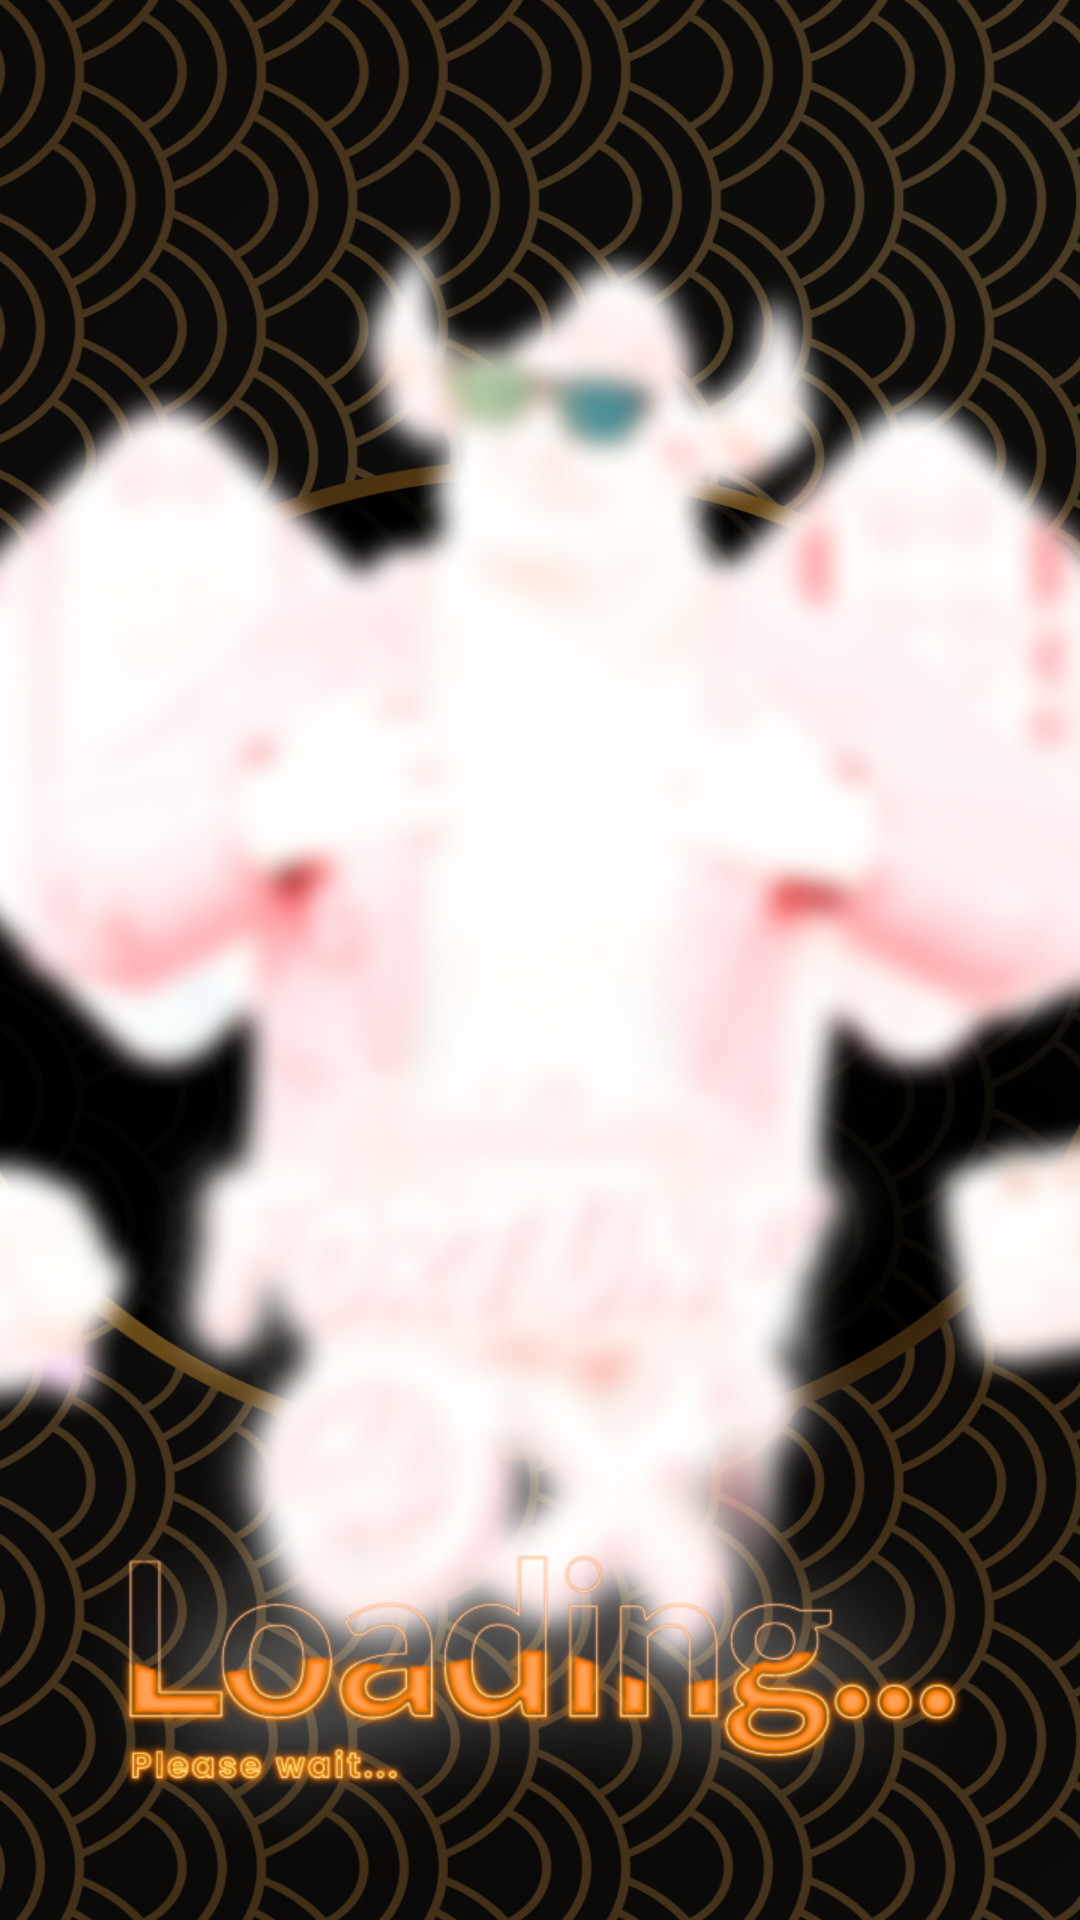

Android layout source for this screen:
<!-- AndroidManifest.xml: application theme Theme.FortuneOX -->
<!-- res/layout/activity_splash.xml -->
<?xml version="1.0" encoding="utf-8"?>
<androidx.constraintlayout.widget.ConstraintLayout xmlns:android="http://schemas.android.com/apk/res/android"
    xmlns:app="http://schemas.android.com/apk/res-auto"
    xmlns:tools="http://schemas.android.com/tools"
    android:layout_width="match_parent"
    android:layout_height="match_parent"
    android:background="@drawable/bg_splash"
    tools:context=".ui.splash.SplashActivity">

    <androidx.appcompat.widget.AppCompatImageView
        android:id="@+id/transparent_main_picture"
        android:layout_width="512dp"
        android:layout_height="512dp"
        app:layout_constraintBottom_toBottomOf="parent"
        app:layout_constraintEnd_toEndOf="parent"
        app:layout_constraintStart_toStartOf="parent"
        app:layout_constraintTop_toTopOf="parent"
        app:srcCompat="@drawable/bg_main_picture_splash" />

    <androidx.appcompat.widget.AppCompatImageView
        android:id="@+id/main_picture"
        android:layout_width="472dp"
        android:layout_height="472dp"
        app:layout_constraintBottom_toBottomOf="@id/transparent_main_picture"
        app:layout_constraintEnd_toEndOf="@id/transparent_main_picture"
        app:layout_constraintStart_toStartOf="@id/transparent_main_picture"
        app:layout_constraintTop_toTopOf="@id/transparent_main_picture"
        app:srcCompat="@drawable/main_picture_splash" />

    <androidx.appcompat.widget.AppCompatImageView
        android:id="@+id/transparent_load"
        android:layout_width="387dp"
        android:layout_height="228dp"
        app:layout_constraintBottom_toBottomOf="parent"
        app:layout_constraintEnd_toEndOf="parent"
        app:layout_constraintStart_toStartOf="parent"
        app:srcCompat="@drawable/bg_load" />

    <androidx.appcompat.widget.AppCompatImageView
        android:id="@+id/load"
        android:layout_width="378dp"
        android:layout_height="237dp"
        android:layout_marginBottom="-30dp"
        app:layout_constraintBottom_toBottomOf="@id/transparent_load"
        app:layout_constraintEnd_toEndOf="@id/transparent_load"
        app:layout_constraintStart_toStartOf="@id/transparent_load"
        app:srcCompat="@drawable/load" />

</androidx.constraintlayout.widget.ConstraintLayout>
<!-- resources referenced by this layout -->
<resources>
  <!-- drawable bg_load: png bitmap (drawable, 130574 bytes) -->
  <!-- drawable bg_main_picture_splash: png bitmap (drawable, 902677 bytes) -->
  <!-- drawable bg_splash: png bitmap (drawable, 780677 bytes) -->
  <!-- drawable load: png bitmap (drawable, 72058 bytes) -->
  <style name="Theme.FortuneOX" parent="Theme.MaterialComponents.DayNight.NoActionBar">
          
          <item name="colorPrimary">@color/purple_500</item>
          <item name="colorPrimaryVariant">@color/purple_700</item>
          <item name="colorOnPrimary">@color/white</item>
          
          <item name="colorSecondary">@color/teal_200</item>
          <item name="colorSecondaryVariant">@color/teal_700</item>
          <item name="colorOnSecondary">@color/black</item>
          
          <item name="android:statusBarColor">?attr/colorOnSecondary</item>
          
      </style>
  <!-- not gathered from this repository: default colours our renderer supplied (Android Studio template values) -->
  <color name="purple_500">#FF6200EE</color>
  <color name="purple_700">#FF3700B3</color>
  <color name="teal_200">#FF03DAC5</color>
  <color name="teal_700">#FF018786</color>
  <color name="black">#FF000000</color>
  <color name="white">#FFFFFFFF</color>
</resources>
